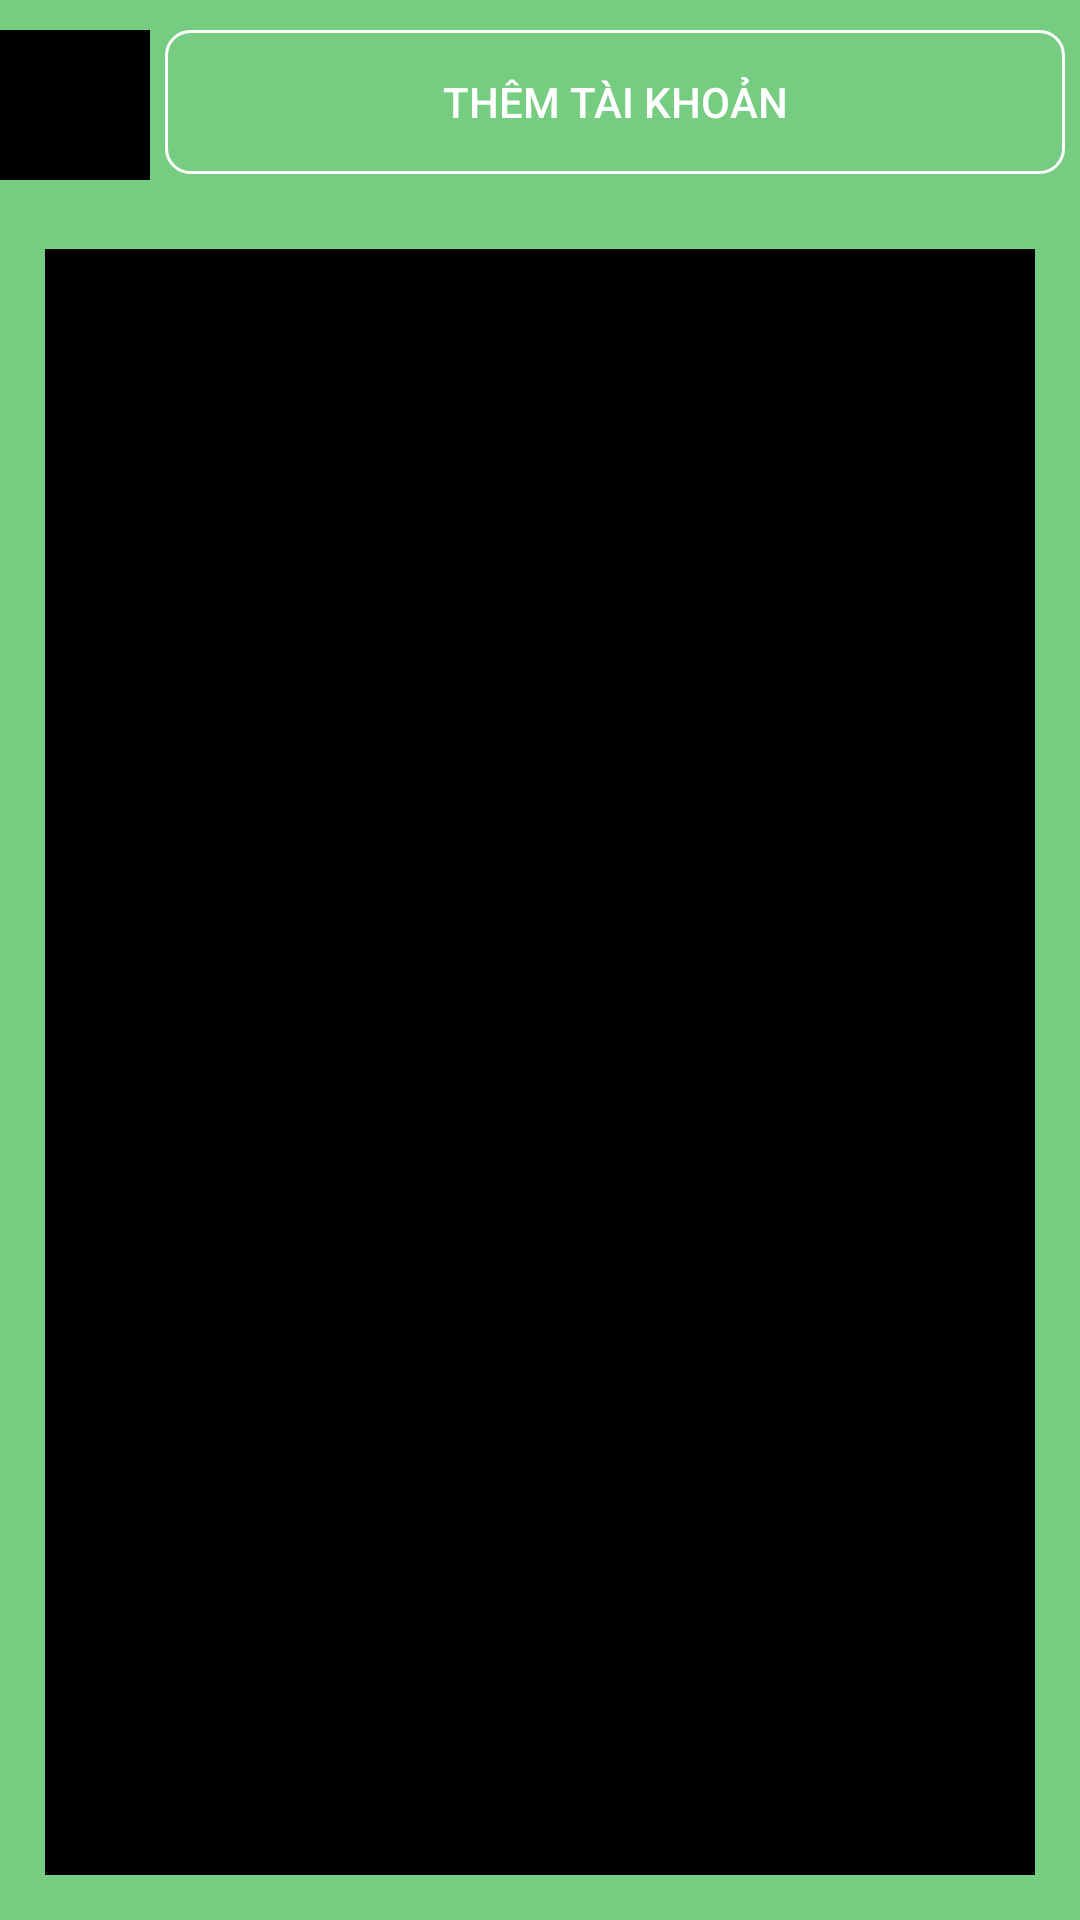

Android layout source for this screen:
<!-- AndroidManifest.xml: application theme Theme.App_Đọc_Truyện -->
<!-- res/layout/activity_list_user.xml -->
<RelativeLayout xmlns:android="http://schemas.android.com/apk/res/android"
    xmlns:tools="http://schemas.android.com/tools"
    android:layout_width="match_parent"
    android:layout_height="match_parent"
    android:background="@color/green"
    tools:context=".Admin.User.ListUserActivity">

    <LinearLayout
        android:layout_width="match_parent"
        android:layout_height="match_parent"
        android:orientation="vertical"
        tools:ignore="UselessParent">

        <LinearLayout
            android:layout_width="match_parent"
            android:layout_height="wrap_content"
            android:layout_marginTop="10dp"
            android:orientation="horizontal">

            <ImageButton
                android:id="@+id/backListUser"
                android:layout_width="50dp"
                android:layout_height="50dp"
                android:background="@color/black"
                android:src="@drawable/ic_arrow_back_24" />

            <Button
                android:id="@+id/buttonAdd"
                android:layout_width="match_parent"
                android:layout_height="wrap_content"
                android:layout_gravity="end"
                android:textColor="@color/white"
                android:layout_margin="5dp"
                android:background="@drawable/shape_transparent_button_01"
                android:text="Thêm tài khoản"
                tools:ignore="HardcodedText" />
        </LinearLayout>

        <androidx.recyclerview.widget.RecyclerView
            android:id="@+id/recyclerView"
            android:layout_margin="15dp"
            android:layout_width="match_parent"
            android:layout_height="match_parent"
            android:background="@color/black" />
    </LinearLayout>
</RelativeLayout>
<!-- resources referenced by this layout -->
<resources>
  <color name="black">#FF000000</color>
  <color name="green">#76CD82</color>
  <color name="white">#FFFFFFFF</color>
  <!-- drawable shape_transparent_button_01 (drawable) -->
  <shape xmlns:android="http://schemas.android.com/apk/res/android">
      <solid android:color="#00000000" /> 
      <corners android:radius="8dp" /> 
      <stroke
          android:width="1dp"
          android:color="@color/white" /> 
  </shape>
  <style name="Theme.App_Đọc_Truyện" parent="Base.Theme.App_Đọc_Truyện" />
  <style name="Base.Theme.App_Đọc_Truyện" parent="Theme.Material3.DayNight.NoActionBar">
          
          
      </style>
</resources>
